Photos from the image-classification dataset "images" in the GitHub repository alu82/setsolver-card-classifier. Its 81 classes are: 1 red square solid, 1 red square empty, 1 red square dashed, 1 red oval solid, 1 red oval empty, 1 red oval dashed, 1 red wave solid, 1 red wave empty, 1 red wave dashed, 1 green square solid, 1 green square empty, 1 green square dashed, 1 green oval solid, 1 green oval empty, 1 green oval dashed, 1 green wave solid, 1 green wave empty, 1 green wave dashed, 1 purple square solid, 1 purple square empty, 1 purple square dashed, 1 purple oval solid, 1 purple oval empty, 1 purple oval dashed, 1 purple wave solid, 1 purple wave empty, 1 purple wave dashed, 2 red square solid, 2 red square empty, 2 red square dashed, 2 red oval solid, 2 red oval empty, 2 red oval dashed, 2 red wave solid, 2 red wave empty, 2 red wave dashed, 2 green square solid, 2 green square empty, 2 green square dashed, 2 green oval solid, 2 green oval empty, 2 green oval dashed, 2 green wave solid, 2 green wave empty, 2 green wave dashed, 2 purple square solid, 2 purple square empty, 2 purple square dashed, 2 purple oval solid, 2 purple oval empty, 2 purple oval dashed, 2 purple wave solid, 2 purple wave empty, 2 purple wave dashed, 3 red square solid, 3 red square empty, 3 red square dashed, 3 red oval solid, 3 red oval empty, 3 red oval dashed, 3 red wave solid, 3 red wave empty, 3 red wave dashed, 3 green square solid, 3 green square empty, 3 green square dashed, 3 green oval solid, 3 green oval empty, 3 green oval dashed, 3 green wave solid, 3 green wave empty, 3 green wave dashed, 3 purple square solid, 3 purple square empty, 3 purple square dashed, 3 purple oval solid, 3 purple oval empty, 3 purple oval dashed, 3 purple wave solid, 3 purple wave empty, 3 purple wave dashed.

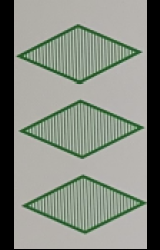
Label: 3 green square dashed

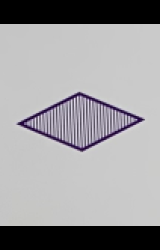
Label: 1 purple square dashed

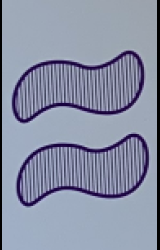
Label: 2 purple wave dashed

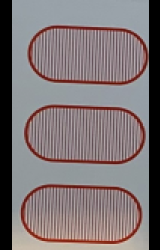
Label: 3 red oval dashed

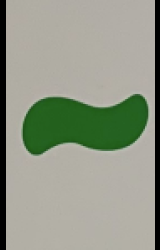
Label: 1 green wave solid

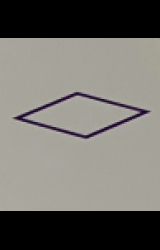
Label: 1 purple square empty
